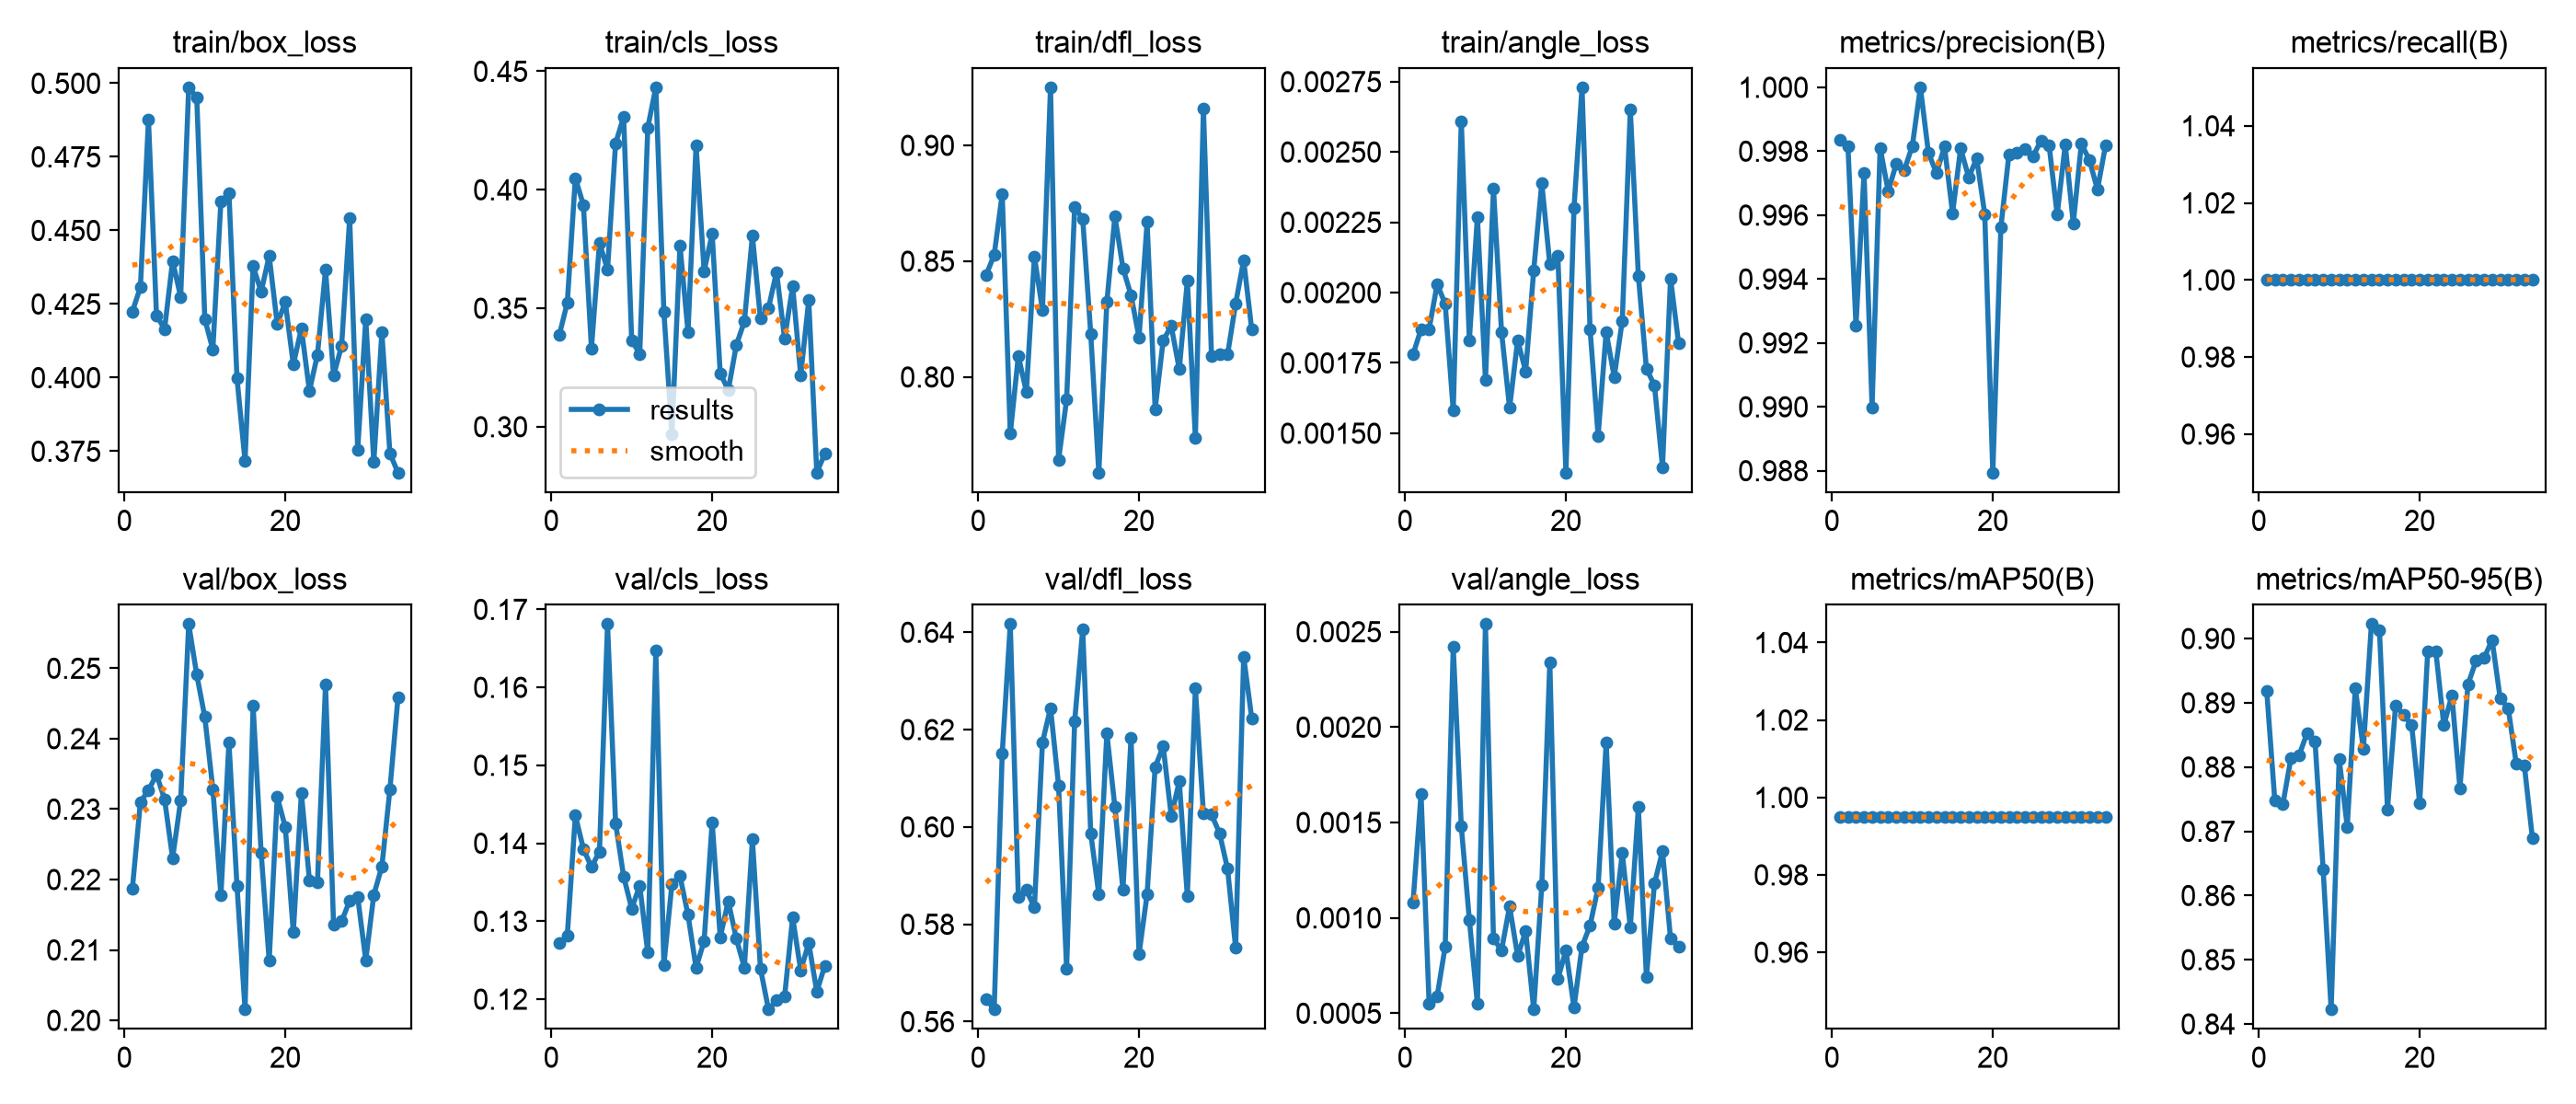

The file beside this chart, header and first rows:
epoch, time, train/box_loss, train/cls_loss, train/dfl_loss, train/angle_loss, metrics/precision(B), metrics/recall(B), metrics/mAP50(B), metrics/mAP50-95(B), val/box_loss, val/cls_loss, val/dfl_loss, val/angle_loss, lr/pg0, lr/pg1, lr/pg2
1, 81.32, 0.4224, 0.3386, 0.844, 0.00178, 0.9983, 1, 0.995, 0.8918, 0.2187, 0.1272, 0.5646, 0.00108, 0.0006641, 0.0006641, 0.0006641
2, 121.8, 0.4308, 0.3523, 0.8527, 0.00187, 0.9982, 1, 0.995, 0.8748, 0.231, 0.1282, 0.5625, 0.00165, 0.001318, 0.001318, 0.001318
3, 164.7, 0.4876, 0.4049, 0.879, 0.00187, 0.9925, 1, 0.995, 0.8742, 0.2327, 0.1436, 0.6151, 0.00055, 0.001958, 0.001958, 0.001958
4, 206.8, 0.4212, 0.3936, 0.7755, 0.00203, 0.9973, 1, 0.995, 0.8813, 0.2349, 0.1393, 0.6417, 0.00059, 0.001941, 0.001941, 0.001941
5, 248.1, 0.4165, 0.3331, 0.8091, 0.00196, 0.99, 1, 0.995, 0.8818, 0.2314, 0.1369, 0.5857, 0.00085, 0.001921, 0.001921, 0.001921
6, 289.4, 0.4396, 0.3776, 0.7935, 0.00158, 0.9981, 1, 0.995, 0.8852, 0.223, 0.1389, 0.587, 0.00242, 0.001901, 0.001901, 0.001901
7, 331.1, 0.4274, 0.3662, 0.852, 0.00261, 0.9968, 1, 0.995, 0.884, 0.2312, 0.1681, 0.5834, 0.00148, 0.001881, 0.001881, 0.001881
8, 372, 0.4986, 0.4196, 0.8289, 0.00183, 0.9976, 1, 0.995, 0.8641, 0.2563, 0.1426, 0.6174, 0.00099, 0.001861, 0.001861, 0.001861
9, 413.9, 0.4952, 0.4307, 0.9251, 0.00227, 0.9974, 1, 0.995, 0.8423, 0.2491, 0.1357, 0.6244, 0.00055, 0.001842, 0.001842, 0.001842
10, 455.1, 0.4199, 0.3366, 0.7642, 0.00169, 0.9982, 1, 0.995, 0.8812, 0.2431, 0.1316, 0.6086, 0.00254, 0.001822, 0.001822, 0.001822
11, 495.7, 0.4095, 0.3306, 0.7902, 0.00237, 1, 1, 0.995, 0.8707, 0.2328, 0.1346, 0.5709, 0.00089, 0.001802, 0.001802, 0.001802
12, 537.2, 0.4599, 0.4262, 0.8736, 0.00186, 0.998, 1, 0.995, 0.8923, 0.2177, 0.126, 0.6217, 0.00083, 0.001782, 0.001782, 0.001782
13, 578, 0.4626, 0.4432, 0.8683, 0.00159, 0.9973, 1, 0.995, 0.8828, 0.2394, 0.1647, 0.6406, 0.00106, 0.001762, 0.001762, 0.001762
14, 618.6, 0.3998, 0.3486, 0.8186, 0.00183, 0.9981, 1, 0.995, 0.9022, 0.2191, 0.1244, 0.5987, 0.0008, 0.001743, 0.001743, 0.001743
15, 659.9, 0.3716, 0.2967, 0.7587, 0.00172, 0.9961, 1, 0.995, 0.9013, 0.2016, 0.1348, 0.5862, 0.00093, 0.001723, 0.001723, 0.001723
16, 701.1, 0.4378, 0.3765, 0.8323, 0.00208, 0.9981, 1, 0.995, 0.8734, 0.2447, 0.1358, 0.6192, 0.00052, 0.001703, 0.001703, 0.001703
17, 743, 0.4292, 0.3399, 0.8694, 0.00239, 0.9972, 1, 0.995, 0.8895, 0.2238, 0.1308, 0.604, 0.00117, 0.001683, 0.001683, 0.001683
18, 784.3, 0.4414, 0.4188, 0.8469, 0.0021, 0.9978, 1, 0.995, 0.8881, 0.2085, 0.124, 0.5871, 0.00234, 0.001663, 0.001663, 0.001663
19, 825.2, 0.4182, 0.3656, 0.8354, 0.00213, 0.996, 1, 0.995, 0.8865, 0.2317, 0.1275, 0.6182, 0.00068, 0.001644, 0.001644, 0.001644
20, 866.4, 0.4257, 0.3815, 0.817, 0.00136, 0.9879, 1, 0.995, 0.8743, 0.2275, 0.1427, 0.5739, 0.00083, 0.001624, 0.001624, 0.001624
21, 908.1, 0.4044, 0.3226, 0.8669, 0.0023, 0.9956, 1, 0.995, 0.898, 0.2125, 0.1279, 0.5861, 0.00053, 0.001604, 0.001604, 0.001604
22, 948.8, 0.4167, 0.3154, 0.7861, 0.00273, 0.9979, 1, 0.995, 0.8981, 0.2323, 0.1326, 0.6123, 0.00085, 0.001584, 0.001584, 0.001584
23, 989.3, 0.3955, 0.3344, 0.8158, 0.00187, 0.9979, 1, 0.995, 0.8865, 0.2199, 0.1278, 0.6165, 0.00096, 0.001564, 0.001564, 0.001564
24, 1030, 0.4078, 0.3444, 0.822, 0.00149, 0.9981, 1, 0.995, 0.8912, 0.2196, 0.1241, 0.6022, 0.00116, 0.001545, 0.001545, 0.001545
25, 1072, 0.4367, 0.3806, 0.8033, 0.00186, 0.9978, 1, 0.995, 0.8767, 0.2477, 0.1405, 0.6093, 0.00192, 0.001525, 0.001525, 0.001525
26, 1118, 0.4006, 0.3456, 0.8415, 0.0017, 0.9983, 1, 0.995, 0.8929, 0.2136, 0.1239, 0.5858, 0.00097, 0.001505, 0.001505, 0.001505
27, 1162, 0.4109, 0.3501, 0.7739, 0.0019, 0.9982, 1, 0.995, 0.8965, 0.2141, 0.1187, 0.6285, 0.00134, 0.001485, 0.001485, 0.001485
28, 1207, 0.4542, 0.3653, 0.9158, 0.00265, 0.996, 1, 0.995, 0.897, 0.217, 0.1199, 0.6028, 0.00095, 0.001465, 0.001465, 0.001465
29, 1250, 0.3755, 0.3371, 0.8091, 0.00206, 0.9982, 1, 0.995, 0.8998, 0.2175, 0.1203, 0.6026, 0.00158, 0.001446, 0.001446, 0.001446
30, 1293, 0.42, 0.3593, 0.8097, 0.00173, 0.9957, 1, 0.995, 0.8907, 0.2086, 0.1305, 0.5987, 0.00069, 0.001426, 0.001426, 0.001426
31, 1336, 0.3713, 0.3217, 0.8097, 0.00167, 0.9982, 1, 0.995, 0.8891, 0.2178, 0.1237, 0.5914, 0.00118, 0.001406, 0.001406, 0.001406
32, 1379, 0.4154, 0.3533, 0.8317, 0.00138, 0.9977, 1, 0.995, 0.8805, 0.2218, 0.1272, 0.5752, 0.00135, 0.001386, 0.001386, 0.001386
33, 1423, 0.3743, 0.2806, 0.8504, 0.00205, 0.9968, 1, 0.995, 0.8803, 0.2328, 0.121, 0.635, 0.00089, 0.001366, 0.001366, 0.001366
34, 1467, 0.3677, 0.2887, 0.8205, 0.00182, 0.9982, 1, 0.995, 0.869, 0.2458, 0.1243, 0.6223, 0.00085, 0.001347, 0.001347, 0.001347
